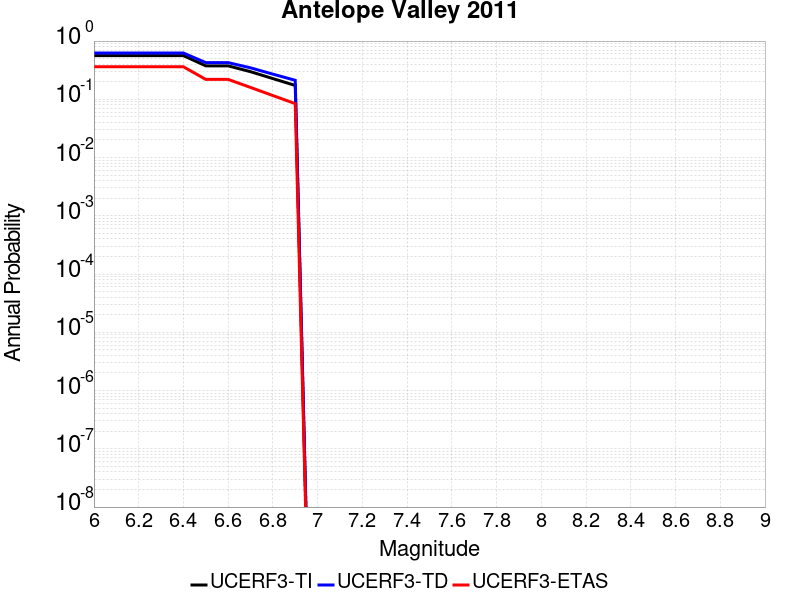

The table this chart was drawn from, first rows:
Magnitude, UCERF3-TI Prob, UCERF3-TD Prob, UCERF3-ETAS Prob
6.0, 0.5621, 0.6234, 0.362
6.1, 0.5621, 0.6234, 0.362
6.2, 0.5621, 0.6234, 0.362
6.3, 0.5621, 0.6234, 0.362
6.4, 0.5621, 0.6234, 0.362
6.5, 0.3753, 0.4268, 0.2197
6.6, 0.3753, 0.4268, 0.2197
6.7, 0.2981, 0.3471, 0.1599
6.8, 0.227, 0.2705, 0.116
6.9, 0.1728, 0.212, 0.08436
